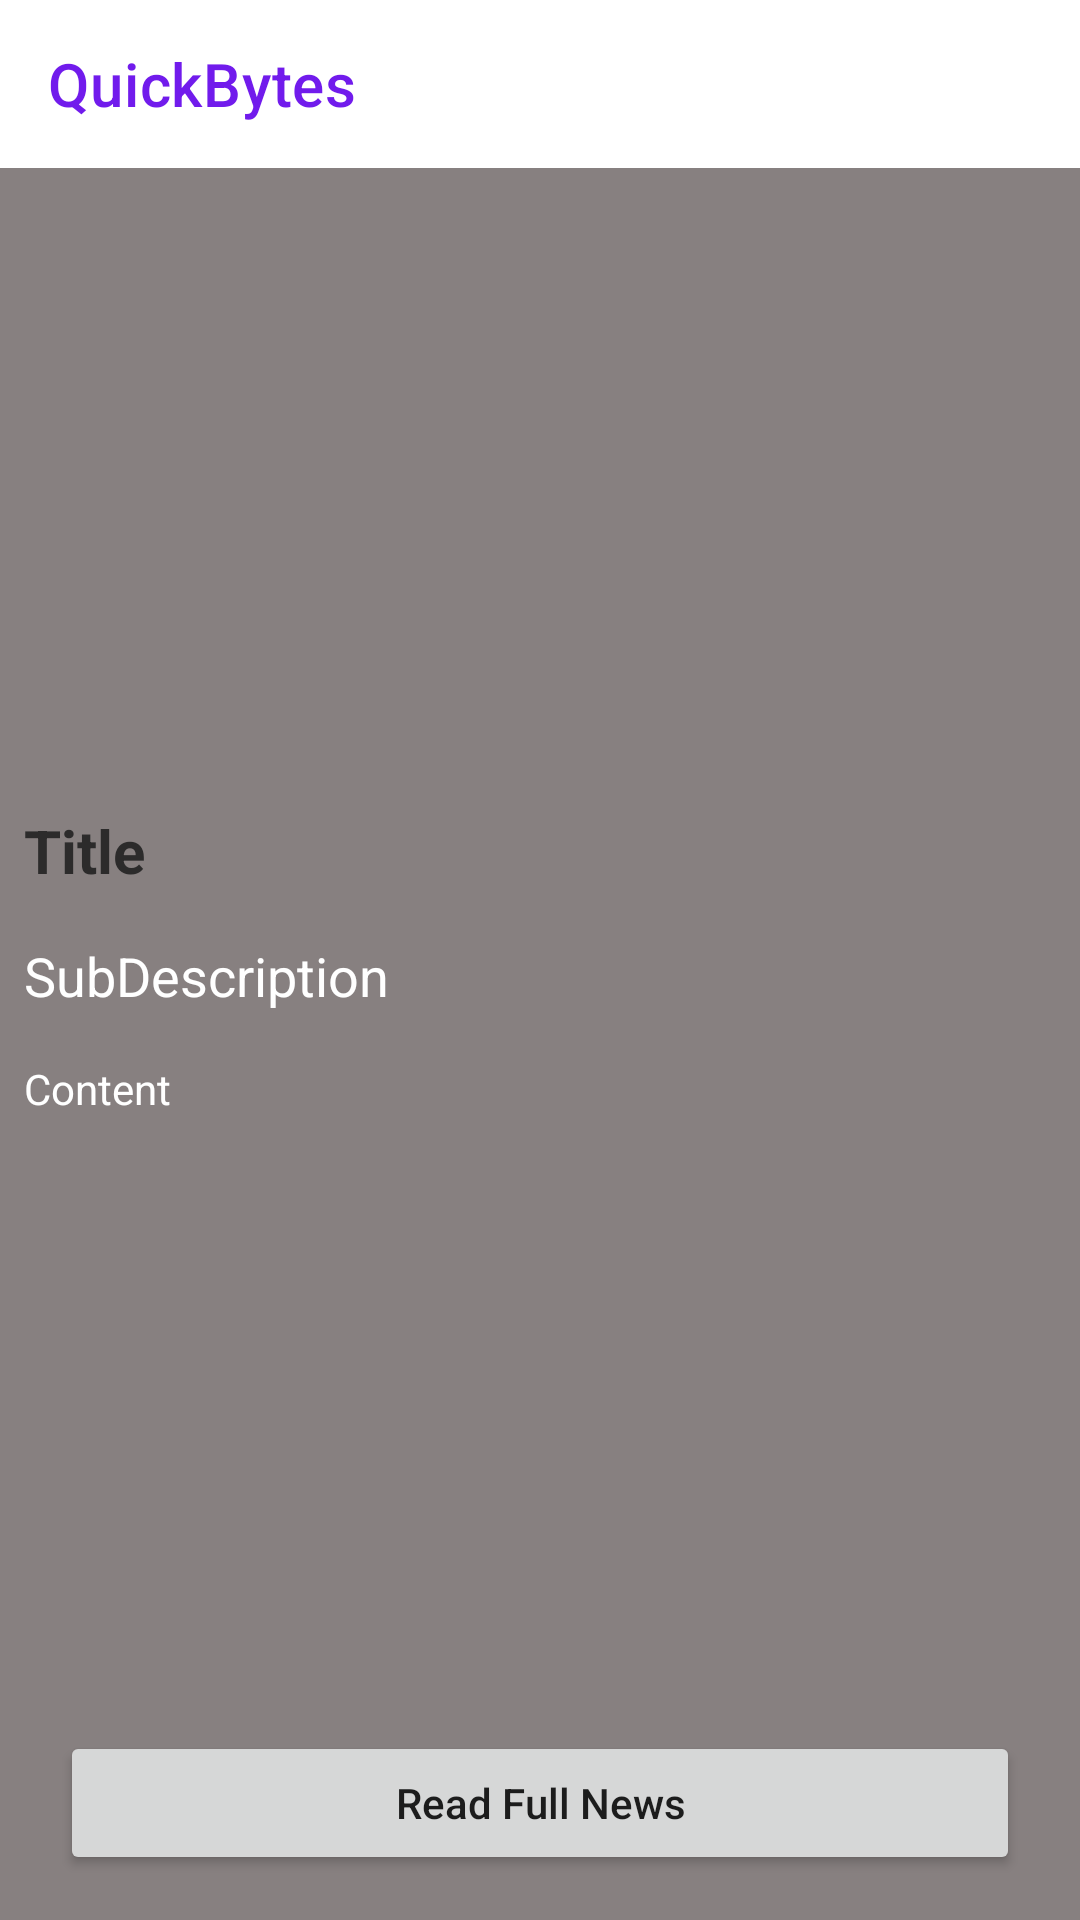

Write the Android layout XML for this screen, with the resource values it uses.
<!-- AndroidManifest.xml: application theme Theme.QuickBytes -->
<!-- res/layout/activity_news_detail.xml -->
<?xml version="1.0" encoding="utf-8"?>
<RelativeLayout xmlns:android="http://schemas.android.com/apk/res/android"
    xmlns:app="http://schemas.android.com/apk/res-auto"
    xmlns:tools="http://schemas.android.com/tools"
    android:layout_width="match_parent"
    android:background="@color/gray"
    android:layout_height="match_parent"
    tools:context=".NewsDetailActivity">
    <androidx.appcompat.widget.Toolbar
        android:layout_width="match_parent"
        android:layout_height="wrap_content"
        android:background="@color/white"
        app:titleTextColor="@color/primary"
        android:id="@+id/toolbar"
        app:title="@string/app_name"
        />

    <ScrollView
        android:layout_width="match_parent"
        android:layout_height="match_parent"
        android:layout_above="@id/idBtnReadNews"
        android:layout_below="@id/toolbar">

        <RelativeLayout
            android:layout_width="match_parent"
            android:layout_height="match_parent">

            <ImageView
                android:id="@+id/idIVNews"
                android:layout_width="match_parent"
                android:layout_height="200dp"
                android:layout_margin="3dp"
                android:padding="3dp"
                android:scaleType="centerCrop" />

            <TextView
                android:id="@+id/idTVTitle"
                android:layout_width="match_parent"
                android:layout_height="wrap_content"
                android:layout_below="@id/idIVNews"
                android:layout_margin="4dp"
                android:padding="4dp"
                android:text="Title"
                android:textColor="@color/shade_black"
                android:textSize="20sp"
                android:textStyle="bold" />

            <TextView
                android:id="@+id/idTVSubDescriptionTV"
                android:layout_width="match_parent"
                android:layout_height="wrap_content"
                android:layout_below="@id/idTVTitle"
                android:layout_margin="4dp"
                android:padding="4dp"
                android:text="SubDescription"
                android:textColor="@color/white"
                android:textSize="18sp" />

            <TextView
                android:id="@+id/idTVContent"
                android:layout_width="match_parent"
                android:layout_height="wrap_content"
                android:layout_below="@id/idTVSubDescriptionTV"
                android:layout_margin="4dp"
                android:padding="4dp"
                android:text="Content"
                android:textColor="@color/white" />
        </RelativeLayout>
    </ScrollView>
    <Button
        android:layout_width="match_parent"
        android:layout_height="wrap_content"
        android:text="Read Full News"
        android:textAllCaps="false"
        android:id="@+id/idBtnReadNews"
        android:layout_marginStart="20dp"
        android:layout_marginEnd="20dp"
        android:layout_alignParentBottom="true"
        android:layout_marginBottom="15dp"
        />

</RelativeLayout>
<!-- resources referenced by this layout -->
<resources>
  <color name="gray">#878080</color>
  <color name="primary">#711BEC</color>
  <color name="shade_black">#2C2B2B</color>
  <color name="white">#FFFFFFFF</color>
  <string name="app_name">QuickBytes</string>
  <style name="Theme.QuickBytes" parent="Theme.MaterialComponents.DayNight.NoActionBar">
          
          <item name="colorPrimary">@color/primary</item>
          <item name="colorPrimaryVariant">@color/secondary</item>
          <item name="colorOnPrimary">@color/white</item>
          
          <item name="colorSecondary">@color/teal_200</item>
          <item name="colorSecondaryVariant">@color/teal_700</item>
          <item name="colorOnSecondary">@color/shade_black</item>
          
          <item name="android:statusBarColor" tools:targetApi="l">?attr/colorPrimaryVariant</item>
          
      </style>
  <color name="secondary">#ED0202</color>
  <color name="teal_200">#FF03DAC5</color>
  <color name="teal_700">#FF018786</color>
</resources>
